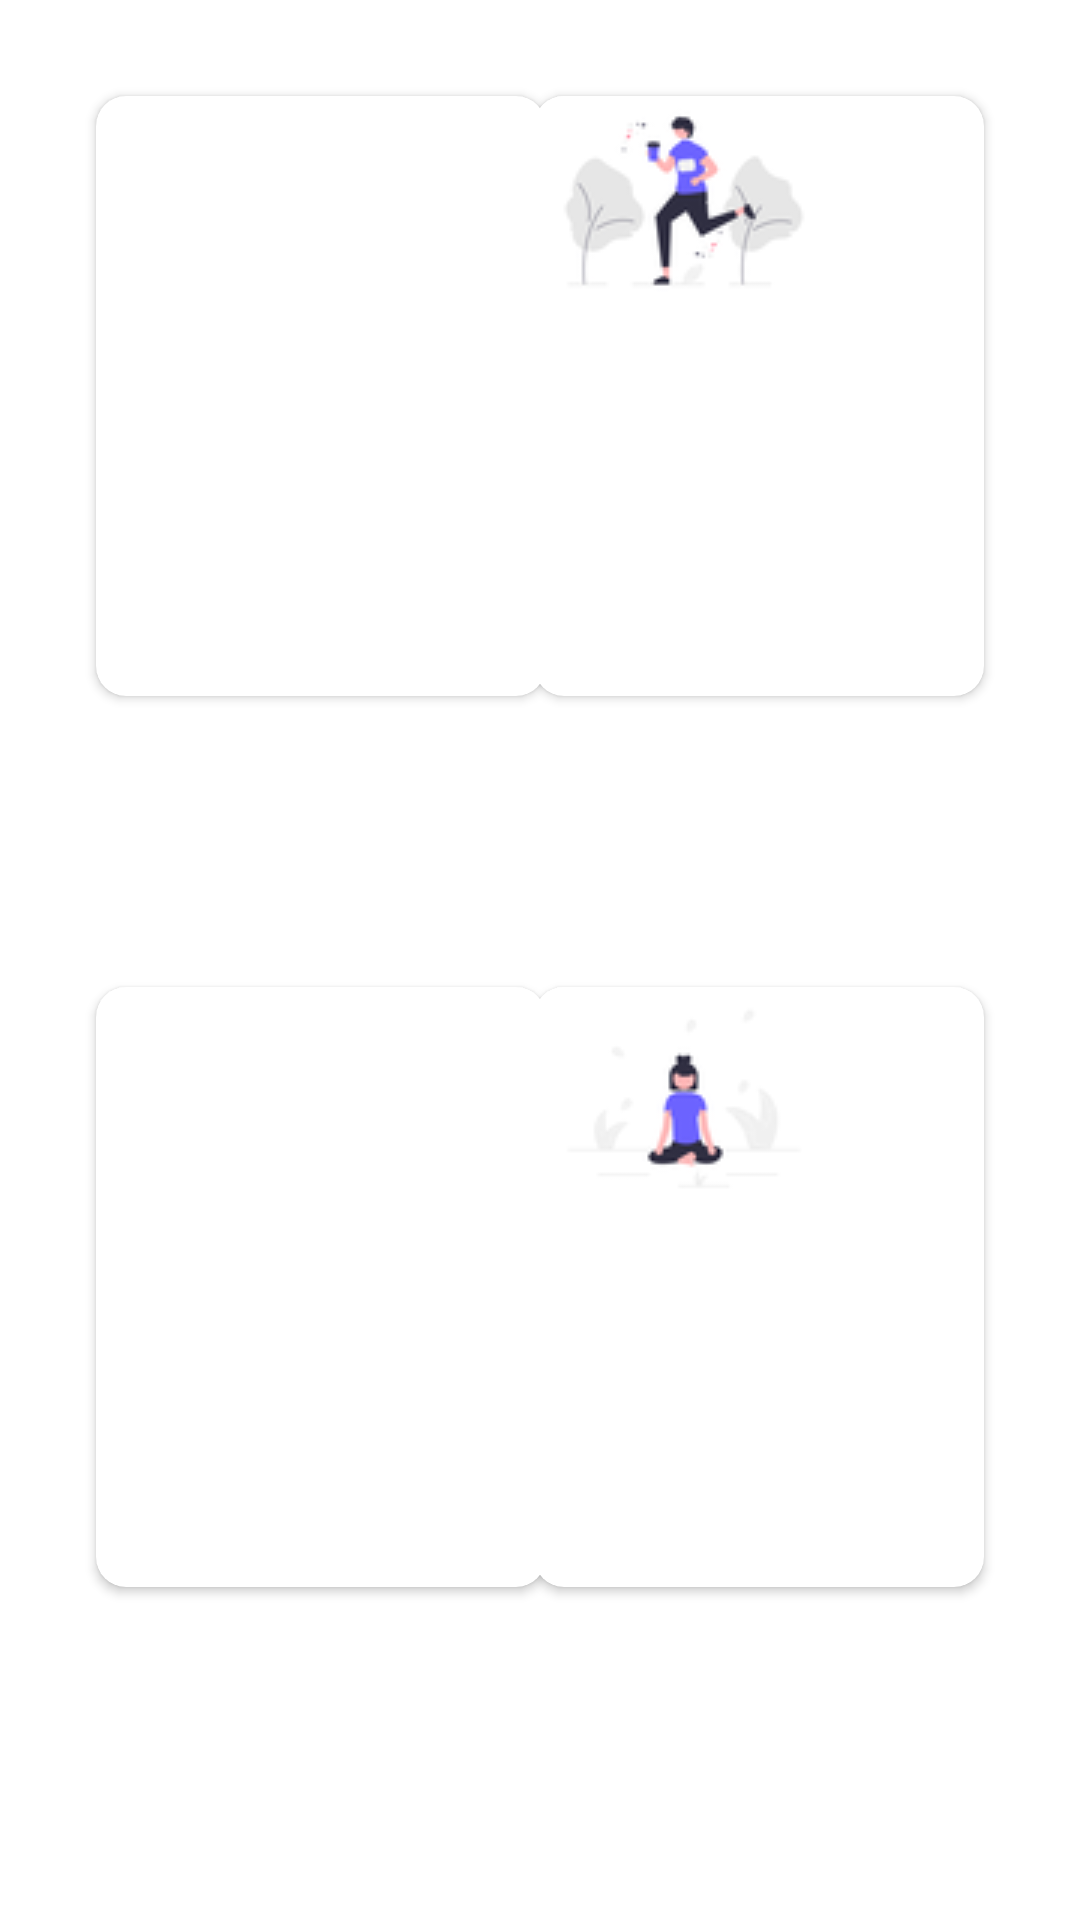

The Android layout XML behind this screen, and the referenced resources:
<!-- AndroidManifest.xml: application theme Theme.HealthFitApplication -->
<!-- res/layout/activity_home.xml -->
<?xml version="1.0" encoding="utf-8"?>
<androidx.constraintlayout.widget.ConstraintLayout

    xmlns:android="http://schemas.android.com/apk/res/android"
    xmlns:app="http://schemas.android.com/apk/res-auto"
    xmlns:tools="http://schemas.android.com/tools"
    android:layout_width="match_parent"
    android:layout_height="match_parent"
    tools:context=".HomeActivity">

    <androidx.cardview.widget.CardView
        android:id="@+id/cardView"
        android:layout_width="150dp"
        android:layout_height="200dp"
        android:layout_marginStart="32dp"
        android:layout_marginTop="32dp"
        app:cardCornerRadius="10dp"
        app:layout_constraintStart_toStartOf="parent"
        app:layout_constraintTop_toTopOf="parent" >

        <ImageView
            android:id="@+id/imgBMI"
            android:layout_width="wrap_content"
            android:layout_height="wrap_content"
            app:srcCompat="@drawable/bmi" />
    </androidx.cardview.widget.CardView>

    <androidx.cardview.widget.CardView
        android:id="@+id/cardView2"
        android:layout_width="150dp"
        android:layout_height="200dp"
        android:layout_marginTop="32dp"
        android:layout_marginEnd="32dp"
        app:cardCornerRadius="10dp"
        app:layout_constraintEnd_toEndOf="parent"
        app:layout_constraintTop_toTopOf="parent" >

        <ImageView
            android:id="@+id/imgRun"
            android:layout_width="wrap_content"
            android:layout_height="wrap_content"
            app:srcCompat="@drawable/running" />
    </androidx.cardview.widget.CardView>

    <androidx.cardview.widget.CardView
        android:layout_width="150dp"
        android:layout_height="200dp"
        android:layout_marginStart="32dp"
        android:layout_marginBottom="100dp"
        app:cardCornerRadius="10dp"
        app:layout_constraintBottom_toBottomOf="parent"
        app:layout_constraintStart_toStartOf="parent"
        app:layout_constraintTop_toBottomOf="@+id/cardView"
        app:layout_constraintVertical_bias="0.899" >

        <ImageView
            android:id="@+id/imgTips"
            android:layout_width="wrap_content"
            android:layout_height="wrap_content"
            app:srcCompat="@drawable/tips" />
    </androidx.cardview.widget.CardView>

    <androidx.cardview.widget.CardView
        android:layout_width="150dp"
        android:layout_height="200dp"
        android:layout_marginEnd="32dp"
        android:layout_marginBottom="100dp"
        app:cardCornerRadius="10dp"
        app:layout_constraintBottom_toBottomOf="parent"
        app:layout_constraintEnd_toEndOf="parent"
        app:layout_constraintTop_toBottomOf="@+id/cardView2"
        app:layout_constraintVertical_bias="0.899" >

        <ImageView
            android:id="@+id/imgYoga"
            android:layout_width="wrap_content"
            android:layout_height="wrap_content"
            app:srcCompat="@drawable/yoga" />
    </androidx.cardview.widget.CardView>
</androidx.constraintlayout.widget.ConstraintLayout>
<!-- resources referenced by this layout -->
<resources>
  <!-- drawable running: png bitmap (drawable, 5235 bytes) -->
  <!-- drawable yoga: png bitmap (drawable, 3019 bytes) -->
  <style name="Theme.HealthFitApplication" parent="Theme.MaterialComponents.DayNight.DarkActionBar">
          
          <item name="colorPrimary">@color/purple_500</item>
          <item name="colorPrimaryVariant">@color/purple_700</item>
          <item name="colorOnPrimary">@color/white</item>
          
          <item name="colorSecondary">@color/teal_200</item>
          <item name="colorSecondaryVariant">@color/teal_700</item>
          <item name="colorOnSecondary">@color/black</item>
          
          <item name="android:statusBarColor">?attr/colorPrimaryVariant</item>
          
      </style>
  <!-- not gathered from this repository: default colours our renderer supplied (Android Studio template values) -->
  <color name="purple_500">#FF6200EE</color>
  <color name="purple_700">#FF3700B3</color>
  <color name="teal_200">#FF03DAC5</color>
  <color name="teal_700">#FF018786</color>
  <color name="black">#FF000000</color>
  <color name="white">#FFFFFFFF</color>
</resources>
